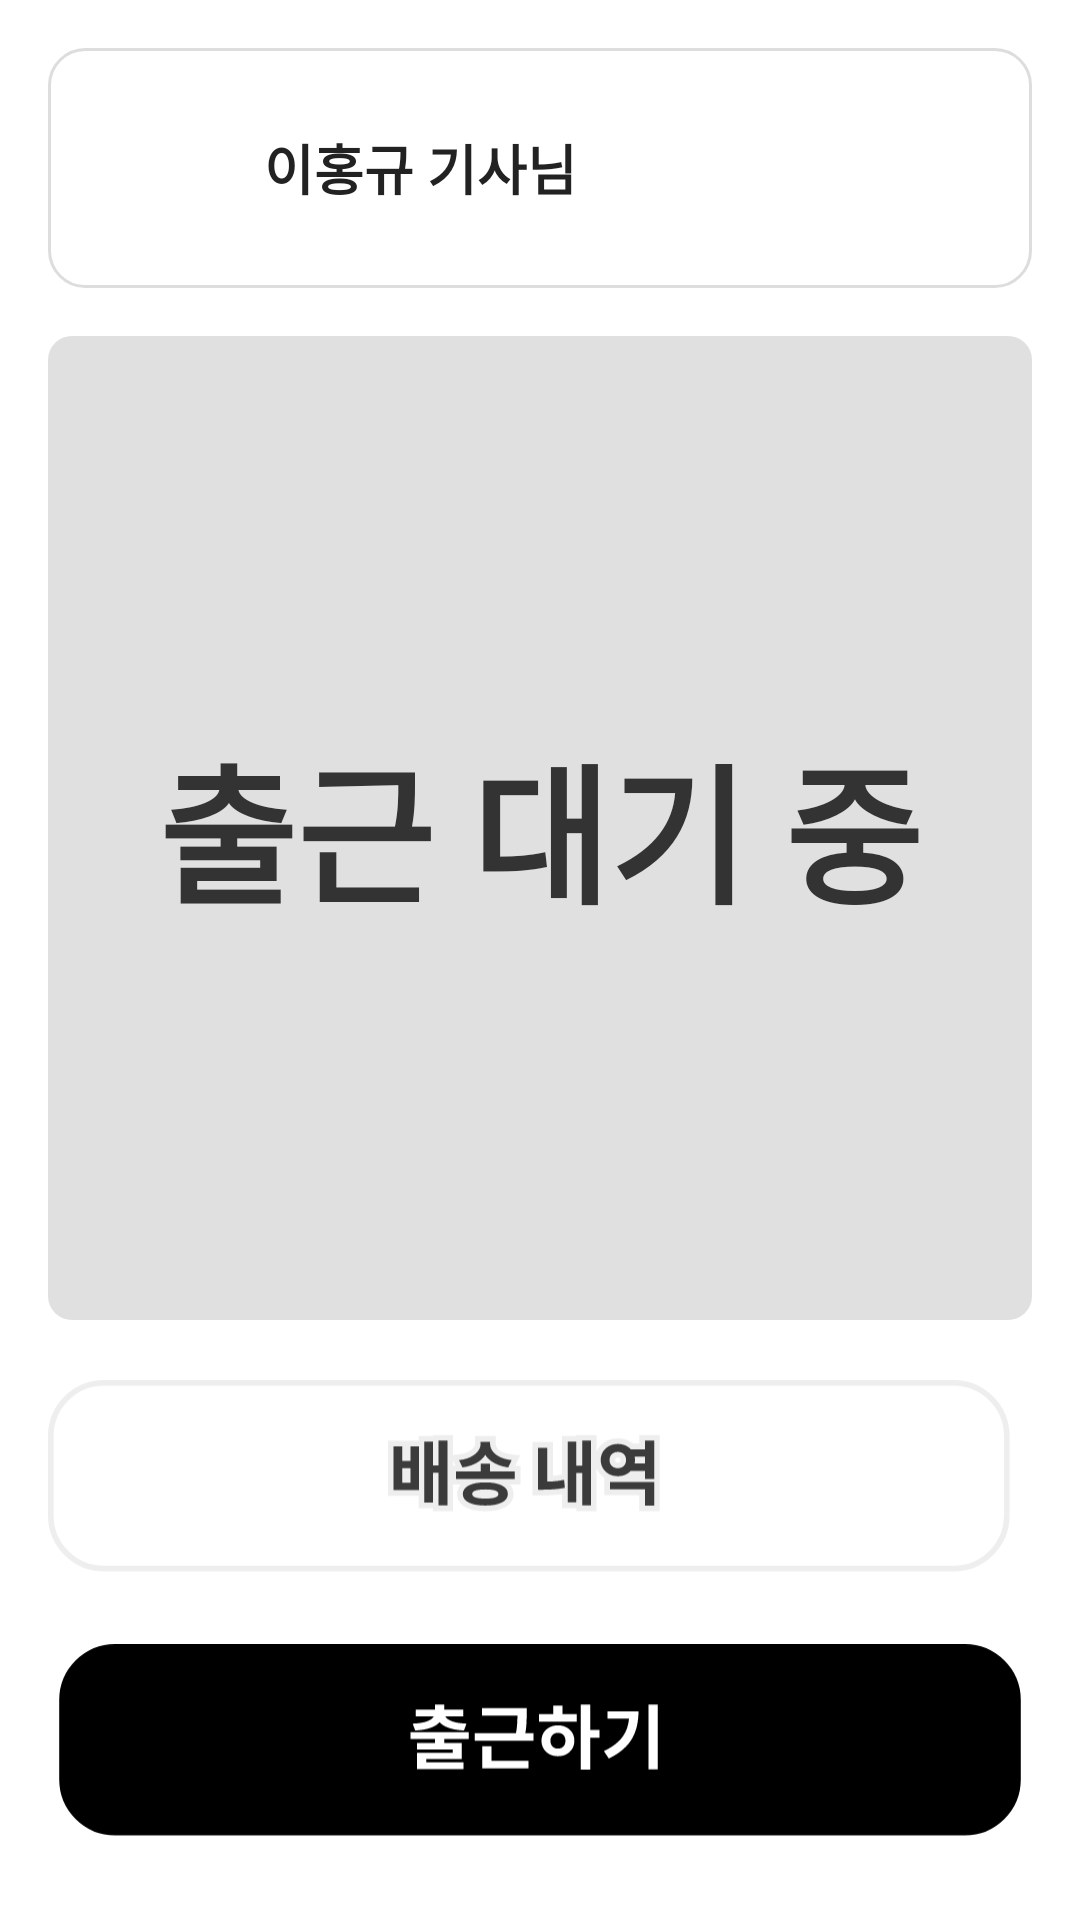

Layout XML and referenced resources for this Android screen:
<!-- AndroidManifest.xml: application theme Theme.Sliverroad -->
<!-- res/layout/activity_main.xml -->
<?xml version="1.0" encoding="utf-8"?>
<androidx.constraintlayout.widget.ConstraintLayout xmlns:android="http://schemas.android.com/apk/res/android"
    xmlns:app="http://schemas.android.com/apk/res-auto"
    xmlns:tools="http://schemas.android.com/tools"
    android:id="@+id/main"
    android:layout_width="match_parent"
    android:layout_height="match_parent"
    tools:context=".MainActivity">

    <LinearLayout
        android:id="@+id/mainRoot"
        android:layout_width="match_parent"
        android:layout_height="match_parent"
        android:background="#FFFFFF"
        android:gravity="center_horizontal"
        android:orientation="vertical"
        android:padding="16dp">

        
        <LinearLayout
            android:layout_width="match_parent"
            android:layout_height="80dp"
            android:layout_marginBottom="16dp"
            android:background="@drawable/card_bg"
            android:gravity="center_vertical"
            android:orientation="horizontal"
            android:padding="12dp">

            <ImageView
                android:id="@+id/ivDriverPhoto"
                android:layout_width="48dp"
                android:layout_height="48dp"
                android:layout_marginEnd="12dp"
                android:contentDescription="기사 사진"
                android:src="@drawable/silverroad_logo" />

            <TextView
                android:id="@+id/tvDriverName"
                android:layout_width="wrap_content"
                android:layout_height="wrap_content"
                android:text="이홍규 기사님"
                android:textColor="#222222"
                android:textSize="18sp"
                android:textStyle="bold" />
        </LinearLayout>

        
        <TextView
            android:id="@+id/tvStatus"
            android:layout_width="match_parent"
            android:layout_height="0dp"
            android:layout_marginBottom="16dp"
            android:layout_weight="1"
            android:background="@drawable/status_bg"
            android:gravity="center"
            android:text="출근 대기 중"
            android:textColor="#333333"
            android:textSize="50sp"
            android:textStyle="bold" />

        
        <ImageButton
            android:id="@+id/btnHistory"
            android:layout_width="match_parent"
            android:layout_height="80dp"
            android:layout_marginBottom="8dp"
            android:background="@null"
            android:clickable="true"
            android:contentDescription="배송 내역"
            android:focusable="true"
            android:scaleType="fitCenter"
            android:src="@drawable/btn_outline" />

        
        <ImageButton
            android:id="@+id/btnStartWork"
            android:layout_width="match_parent"
            android:layout_height="80dp"
            android:background="@null"
            android:clickable="true"
            android:contentDescription="출근하기"
            android:focusable="true"
            android:scaleType="fitCenter"
            android:src="@drawable/btn_solid_black" />

    </LinearLayout>
</androidx.constraintlayout.widget.ConstraintLayout>
<!-- resources referenced by this layout -->
<resources>
  <!-- drawable btn_outline: vector/xml drawable (drawable, 26803 chars, omitted) -->
  <!-- drawable btn_solid_black: vector/xml drawable (drawable, 3383 chars, omitted) -->
  <!-- drawable card_bg (drawable) -->
  <?xml version="1.0" encoding="utf-8"?>
  <shape xmlns:android="http://schemas.android.com/apk/res/android"
      android:shape="rectangle">
      <solid android:color="#FFFFFFFF"/>
      <corners android:radius="12dp"/>
      <stroke android:width="1dp" android:color="#FFDDDDDD"/>
      <padding
          android:left="8dp"
          android:top="8dp"
          android:right="8dp"
          android:bottom="8dp"/>
  </shape>
  <!-- drawable status_bg (drawable) -->
  <?xml version="1.0" encoding="utf-8"?>
  <shape xmlns:android="http://schemas.android.com/apk/res/android"
      android:shape="rectangle">
      <solid android:color="#FFE0E0E0"/>
      <corners android:radius="8dp"/>
  </shape>
  <style name="Theme.Sliverroad" parent="Base.Theme.Sliverroad" />
  <style name="Base.Theme.Sliverroad" parent="Theme.Material3.DayNight.NoActionBar">
          
          
      </style>
</resources>
